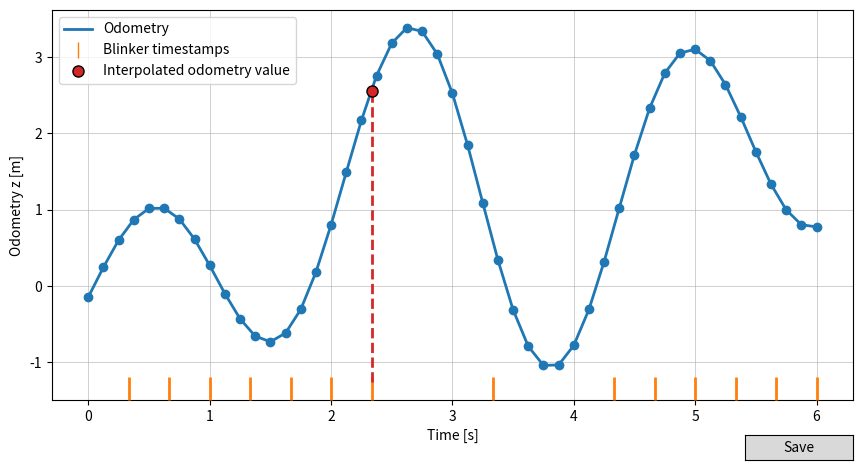

Write Python code to recreate this figure.
"""Visualize linear interpolation between two asynchronous data streams.

Two streams share a common time axis:
- Odometry (z): dense samples at ``--odom-hz`` with smooth flight-like values.
- Blinkers: sparse pulses at ``--blink-hz`` with a per-pulse ``--dropout``
  probability.  Drawn as dots on a constant horizontal "blinker level" line
  because the blinker payload itself has no meaningful y value here.

A representative blinker is chosen near the middle of two odometry samples;
a dashed vertical line connects it to the linearly interpolated odometry
value at its timestamp, where a coloured dot ringed in black marks the
interpolation point.

Run::

    python3 helper_visualizations/interpolation_example.py
    python3 helper_visualizations/interpolation_example.py \\
        --odom-hz 10 --blink-hz 4 --dropout 0.3
"""

from __future__ import annotations

import argparse

import numpy as np
import matplotlib.pyplot as plt
from matplotlib.lines import Line2D
from matplotlib.transforms import blended_transform_factory
from matplotlib.widgets import Button


# ============================================================================
# Config
# ============================================================================

DURATION_S         = 6.0
ODOM_FREQ_HZ       = 8.0
BLINK_FREQ_HZ      = 3.0
BLINK_DROPOUT_PROB = 0.3
SEED               = 7

# Use matplotlib default color cycle.
ODOM_COLOR  = "C0"
BLINK_COLOR = "C1"
INTERP_COLOR = "C3"
INTERP_RING  = "black"


# ============================================================================
# Data generation
# ============================================================================

def _generate_odom(duration_s: float, freq_hz: float,
                   rng: np.random.Generator) -> tuple[np.ndarray, np.ndarray]:
    """Smooth flight-like z(t): sum of low-frequency sines + slow drift."""
    dt = 1.0 / freq_hz
    t = np.arange(0.0, duration_s + dt * 0.5, dt)
    n_components = 4
    freqs  = rng.uniform(0.10, 0.55, n_components)
    phases = rng.uniform(0.0, 2 * np.pi, n_components)
    amps   = rng.uniform(0.40, 1.00, n_components)
    z = sum(a * np.sin(2 * np.pi * f * t + p)
            for a, f, p in zip(amps, freqs, phases))
    z = z + 0.35 * t  # gentle ascent
    return t, z


def _generate_blinkers(duration_s: float, freq_hz: float,
                       dropout: float, rng: np.random.Generator) -> np.ndarray:
    dt = 1.0 / freq_hz
    t = np.arange(0.0, duration_s + dt * 0.5, dt)
    keep = rng.uniform(0.0, 1.0, t.size) >= dropout
    return t[keep]


def _pick_target_blinker(odom_t: np.ndarray, blink_t: np.ndarray
                          ) -> tuple[float, int]:
    """Pick the blinker whose timestamp lies closest to the midpoint of an
    odometry segment.  Returns (blinker_time, odom_segment_start_index)."""
    if blink_t.size == 0:
        raise ValueError(
            "no blinkers survived dropout; increase --blink-hz or lower --dropout")
    best: tuple[float, int] | None = None
    best_score = np.inf
    for tb in blink_t:
        idx = int(np.searchsorted(odom_t, tb)) - 1
        if idx < 0 or idx >= odom_t.size - 1:
            continue
        t0, t1 = odom_t[idx], odom_t[idx + 1]
        score = abs(tb - 0.5 * (t0 + t1))
        if score < best_score:
            best_score = score
            best = (float(tb), idx)
    if best is None:
        raise ValueError("no blinker fell inside any odom segment")
    return best


def _linear_interp(odom_t: np.ndarray, odom_z: np.ndarray,
                   idx: int, tb: float) -> float:
    t0, t1 = odom_t[idx], odom_t[idx + 1]
    z0, z1 = odom_z[idx], odom_z[idx + 1]
    alpha = (tb - t0) / (t1 - t0)
    return float(z0 + alpha * (z1 - z0))


# ============================================================================
# Rendering
# ============================================================================

def render(odom_hz: float, blink_hz: float, dropout: float,
           duration_s: float, seed: int) -> None:
    rng = np.random.default_rng(seed)
    odom_t, odom_z = _generate_odom(duration_s, odom_hz, rng)
    blink_t = _generate_blinkers(duration_s, blink_hz, dropout, rng)
    tb, idx = _pick_target_blinker(odom_t, blink_t)
    z_interp = _linear_interp(odom_t, odom_z, idx, tb)

    fig, ax = plt.subplots(figsize=(9, 5))

    # --- Odometry (plotted first to establish y limits) -----------------
    odom_line, = ax.plot(odom_t, odom_z, color=ODOM_COLOR, linewidth=2, zorder=2)
    ax.plot(odom_t, odom_z, "o", color=ODOM_COLOR, markersize=6, zorder=3)

    # Lock y scale to odom data so the bottom of the axis is well-defined.
    ax.autoscale(axis="y")
    y_bottom = ax.get_ylim()[0]

    # --- Blinkers (ticks on the bottom axis spine, no data y value) ------
    # Use a blended transform: x in data coords, y in axes fraction.
    trans = blended_transform_factory(ax.transData, ax.transAxes)
    ax.vlines(blink_t, 0, 0.06, transform=trans,
              color=BLINK_COLOR, linewidth=2, zorder=3, clip_on=False)

    # --- Interpolation visual --------------------------------------------
    ax.plot([tb, tb], [y_bottom, z_interp], "--",
            color=INTERP_COLOR, linewidth=2, zorder=4)
    ax.plot(tb, z_interp, "o",
            color=INTERP_COLOR, markersize=8,
            markeredgecolor=INTERP_RING, markeredgewidth=1,
            zorder=5)

    # --- Cosmetics --------------------------------------------------------
    ax.set_xlabel("Time [s]")
    ax.set_ylabel("Odometry z [m]")
    ax.grid(True, linewidth=0.6, alpha=0.7)

    # Build legend manually so the blinker handle shows as a vertical tick.
    blink_proxy = Line2D([0], [0], color=BLINK_COLOR, linewidth=2,
                         marker="|", markersize=12, linestyle="none")
    interp_dot = ax.plot([], [], "o", color=INTERP_COLOR, markersize=8,
                         markeredgecolor=INTERP_RING, markeredgewidth=1)[0]
    ax.legend(handles=[odom_line, blink_proxy, interp_dot],
              labels=["Odometry", "Blinker timestamps", "Interpolated odometry value"],
              loc="upper left")

    fig.subplots_adjust(left=0.08, right=0.97, top=0.92, bottom=0.14)

    # --- Save button (same pattern as sibling helpers) -------------------
    save_stem = "interpolation_example"

    def _save(event):
        save_ax.set_visible(False)
        for ext in ("pgf", "pdf", "svg"):
            fig.savefig(f"{save_stem}.{ext}",
                        bbox_inches="tight", pad_inches=0.02)
        save_ax.set_visible(True)
        fig.canvas.draw_idle()
        print(f"Saved {save_stem}.{{pgf,pdf,svg}}")

    save_ax = fig.add_axes([0.85, 0.02, 0.12, 0.05])
    save_button = Button(save_ax, "Save")  # noqa: F841  (keep reference alive)
    save_button.on_clicked(_save)

    plt.show()


# ============================================================================
# CLI
# ============================================================================

def main() -> None:
    ap = argparse.ArgumentParser(description=__doc__.splitlines()[0])
    ap.add_argument("--odom-hz", type=float, default=ODOM_FREQ_HZ,
                    help=f"Odometry sampling frequency in Hz (default: {ODOM_FREQ_HZ}).")
    ap.add_argument("--blink-hz", type=float, default=BLINK_FREQ_HZ,
                    help=f"Blinker pulse frequency in Hz (default: {BLINK_FREQ_HZ}).")
    ap.add_argument("--dropout", type=float, default=BLINK_DROPOUT_PROB,
                    help=f"Probability of dropping each blinker pulse, in [0, 1] "
                         f"(default: {BLINK_DROPOUT_PROB}).")
    ap.add_argument("--duration", type=float, default=DURATION_S,
                    help=f"Time window in seconds (default: {DURATION_S}).")
    ap.add_argument("--seed", type=int, default=SEED,
                    help=f"Random seed for reproducibility (default: {SEED}).")
    args = ap.parse_args()

    if not (0.0 <= args.dropout <= 1.0):
        raise SystemExit("--dropout must be in [0, 1]")
    if args.odom_hz <= 0 or args.blink_hz <= 0 or args.duration <= 0:
        raise SystemExit("--odom-hz, --blink-hz, --duration must be positive")

    render(args.odom_hz, args.blink_hz, args.dropout, args.duration, args.seed)


if __name__ == "__main__":
    main()
